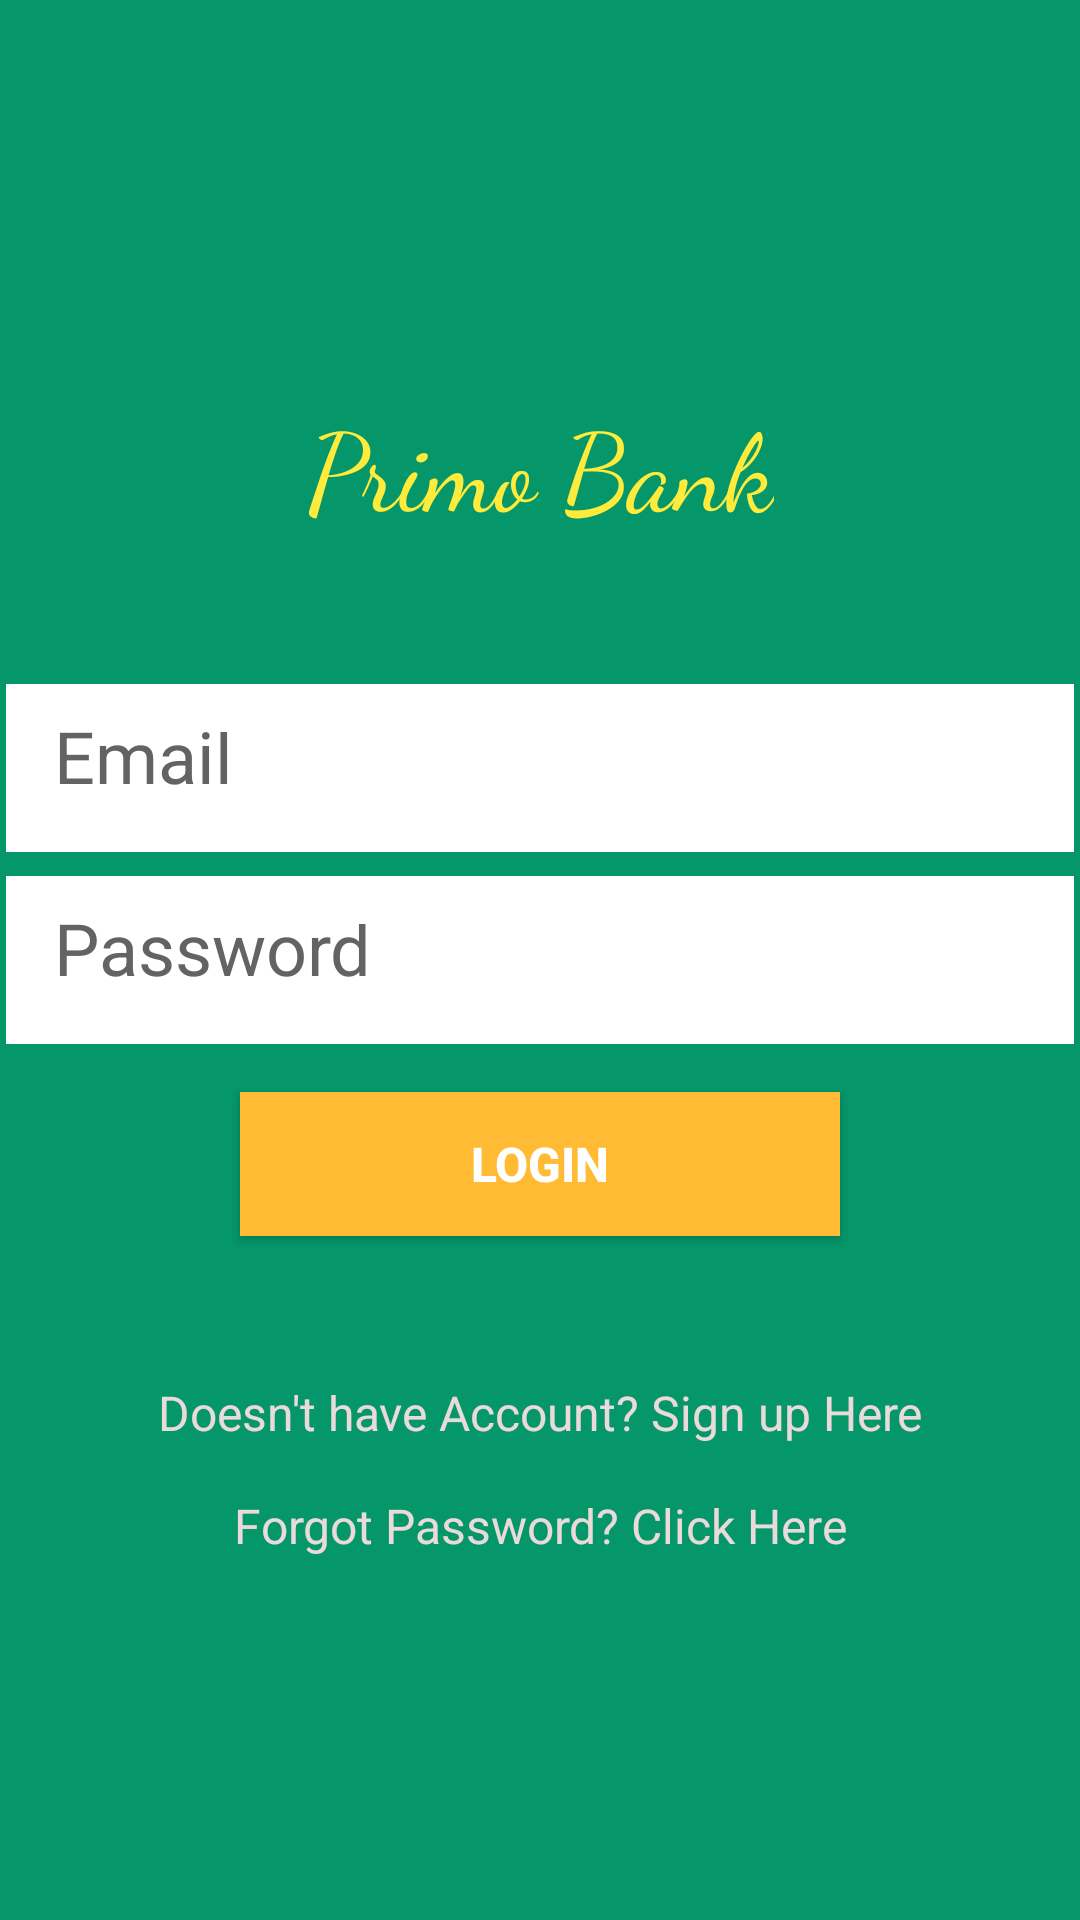

This screen was rendered from an Android layout file. Write that file and the resources it references.
<!-- AndroidManifest.xml: application theme Theme.PrimoBank -->
<!-- res/layout/activity_log_in.xml -->
<?xml version="1.0" encoding="utf-8"?>
<androidx.constraintlayout.widget.ConstraintLayout xmlns:android="http://schemas.android.com/apk/res/android"
    xmlns:app="http://schemas.android.com/apk/res-auto"
    xmlns:tools="http://schemas.android.com/tools"
    android:layout_width="match_parent"
    android:layout_height="match_parent"
    android:background="@color/activity_background"
    tools:context=".activities.LogInActivity">

    <Button
        android:id="@+id/btnLoginLog"
        android:layout_width="200dp"
        android:layout_height="wrap_content"
        android:layout_marginTop="16dp"
        android:background="@android:color/holo_orange_light"
        android:text="LOGIN"
        android:textColor="@color/white"
        android:textSize="16sp"
        android:textStyle="bold"
        app:layout_constraintEnd_toEndOf="parent"
        app:layout_constraintStart_toStartOf="parent"
        app:layout_constraintTop_toBottomOf="@+id/etPasswordLog" />

    <TextView
        android:id="@+id/tvSignup"
        android:layout_width="wrap_content"
        android:layout_height="wrap_content"
        android:layout_marginTop="48dp"
        android:text="Doesn't have Account? Sign up Here"
        android:textColor="#EADADA"
        android:textSize="16sp"
        app:layout_constraintEnd_toEndOf="parent"
        app:layout_constraintStart_toStartOf="parent"
        app:layout_constraintTop_toBottomOf="@+id/btnLoginLog" />

    <TextView
        android:id="@+id/textViewForgotPassword"
        android:layout_width="wrap_content"
        android:layout_height="wrap_content"
        android:layout_marginTop="16dp"
        android:text="Forgot Password? Click Here"
        android:textColor="#EADADA"
        android:textSize="16sp"
        app:layout_constraintEnd_toEndOf="parent"
        app:layout_constraintStart_toStartOf="parent"
        app:layout_constraintTop_toBottomOf="@+id/tvSignup" />

    <EditText
        android:id="@+id/etPasswordLog"
        android:layout_width="356dp"
        android:layout_height="56dp"
        android:background="@android:color/white"
        android:ems="10"
        android:hint="Password"
        android:inputType="textPassword"
        android:padding="16dp"
        android:textColor="#100E0E"
        android:textColorHint="#656262"
        android:textSize="24sp"
        app:layout_constraintBottom_toBottomOf="parent"
        app:layout_constraintEnd_toEndOf="parent"
        app:layout_constraintStart_toStartOf="parent"
        app:layout_constraintTop_toTopOf="parent" />

    <EditText
        android:id="@+id/etEmailLog"
        style="@style/Widget.AppCompat.EditText"
        android:layout_width="356dp"
        android:layout_height="56dp"
        android:layout_marginBottom="8dp"
        android:background="@android:color/white"
        android:ems="10"
        android:hint="Email"
        android:inputType="textEmailAddress"
        android:padding="16dp"
        android:textColor="#100E0E"
        android:textColorHint="#656262"
        android:textSize="24sp"
        app:layout_constraintBottom_toTopOf="@+id/etPasswordLog"
        app:layout_constraintEnd_toEndOf="parent"
        app:layout_constraintStart_toStartOf="parent" />

    <TextView
        android:id="@+id/textView17"
        android:layout_width="wrap_content"
        android:layout_height="wrap_content"
        android:layout_marginBottom="48dp"
        android:fontFamily="cursive"
        android:text="Primo Bank"
        android:textColor="@color/icon_text_color"
        android:textSize="36sp"
        app:layout_constraintBottom_toTopOf="@+id/etEmailLog"
        app:layout_constraintEnd_toEndOf="parent"
        app:layout_constraintStart_toStartOf="parent" />

</androidx.constraintlayout.widget.ConstraintLayout>
<!-- resources referenced by this layout -->
<resources>
  <color name="activity_background">#059669</color>
  <color name="icon_text_color">#FFEB3B</color>
  <color name="white">#FFFFFFFF</color>
  <style name="Theme.PrimoBank" parent="Theme.AppCompat.Light.DarkActionBar">
          
          <item name="colorPrimary">@color/activity_background</item>
          <item name="colorPrimaryVariant">@color/purple_700</item>
          <item name="colorOnPrimary">@color/white</item>
          
          <item name="colorSecondary">@color/teal_200</item>
          <item name="colorSecondaryVariant">@color/teal_700</item>
          <item name="colorOnSecondary">@color/black</item>
          
          <item name="android:statusBarColor" tools:targetApi="l">?attr/colorPrimaryVariant</item>
          
      </style>
  <color name="purple_700">#FF3700B3</color>
  <color name="teal_200">#FF03DAC5</color>
  <color name="teal_700">#FF018786</color>
  <color name="black">#FF000000</color>
</resources>
